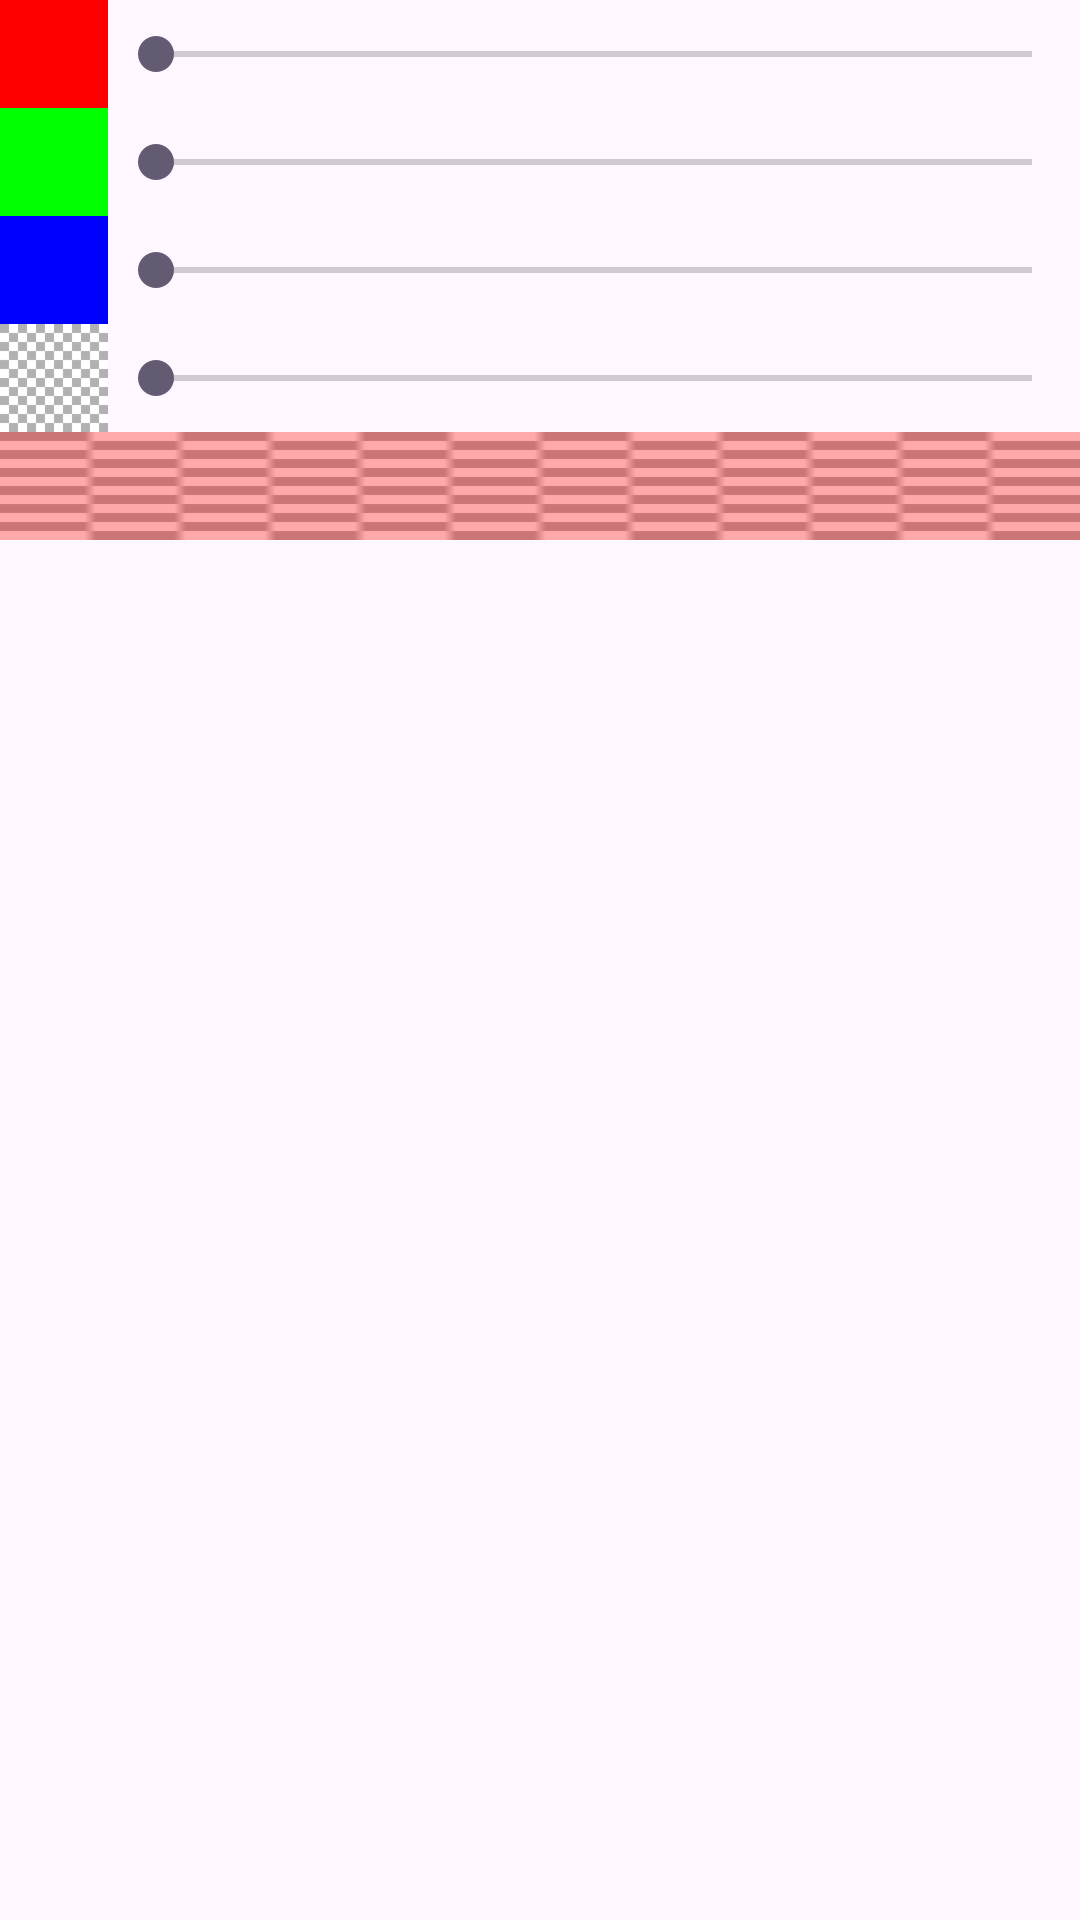

Reconstruct the res/layout file that produces this screen, plus the resources it refers to.
<!-- AndroidManifest.xml: application theme AppTheme -->
<!-- res/layout/color_picker_view.xml -->
<?xml version="1.0" encoding="utf-8"?>
<LinearLayout xmlns:android="http://schemas.android.com/apk/res/android"
    android:layout_width="match_parent"
    android:layout_height="wrap_content"
    android:orientation="vertical" >

    
    <LinearLayout
        android:layout_width="match_parent"
        android:layout_height="36dp"
        android:orientation="horizontal" >

        <View
            android:layout_width="36dp"
            android:layout_height="match_parent"
            android:background="#F00" />

        <SeekBar
            android:id="@+id/sb_red"
            android:layout_width="match_parent"
            android:layout_height="match_parent"
            android:layout_gravity="center_vertical"
            android:max="255" />
    </LinearLayout>

    
    <LinearLayout
        android:layout_width="match_parent"
        android:layout_height="36dp"
        android:orientation="horizontal" >

        <View
            android:layout_width="36dp"
            android:layout_height="match_parent"
            android:background="#0F0" />

        <SeekBar
            android:id="@+id/sb_green"
            android:layout_width="match_parent"
            android:layout_height="match_parent"
            android:layout_gravity="center_vertical"
            android:max="255" />
    </LinearLayout>

    
    <LinearLayout
        android:layout_width="match_parent"
        android:layout_height="36dp"
        android:orientation="horizontal" >

        <View
            android:layout_width="36dp"
            android:layout_height="match_parent"
            android:background="#00F" />

        <SeekBar
            android:id="@+id/sb_blue"
            android:layout_width="match_parent"
            android:layout_height="match_parent"
            android:layout_gravity="center_vertical"
            android:max="255" />
    </LinearLayout>

    
    <LinearLayout
        android:layout_width="match_parent"
        android:layout_height="36dp"
        android:orientation="horizontal" >

        <ImageView
            android:layout_width="36dp"
            android:layout_height="match_parent"
            android:src="@drawable/quadrillage" />

        <SeekBar
            android:id="@+id/sbAlpha"
            android:layout_width="match_parent"
            android:layout_height="wrap_content"
            android:layout_gravity="center_vertical"
            android:max="255" />
    </LinearLayout>

    
    <FrameLayout
        android:layout_width="match_parent"
        android:layout_height="36dp">

        <ImageView
            android:layout_width="match_parent"
            android:layout_height="match_parent"
            android:src="@drawable/quadrillage"
            android:scaleType="fitXY"/>

        <View
            android:id="@+id/iv_color_sample"
            android:layout_width="match_parent"
            android:layout_height="match_parent"
            android:background="#5F00" />
    </FrameLayout>

</LinearLayout>
<!-- resources referenced by this layout -->
<resources>
  <!-- drawable quadrillage: png bitmap (drawable-hdpi, 1890 bytes) -->
  <style name="AppTheme" parent="Base.Theme.Dessin" />
  <style name="Base.Theme.Dessin" parent="Theme.Material3.DayNight.NoActionBar">
          
          
      </style>
</resources>
